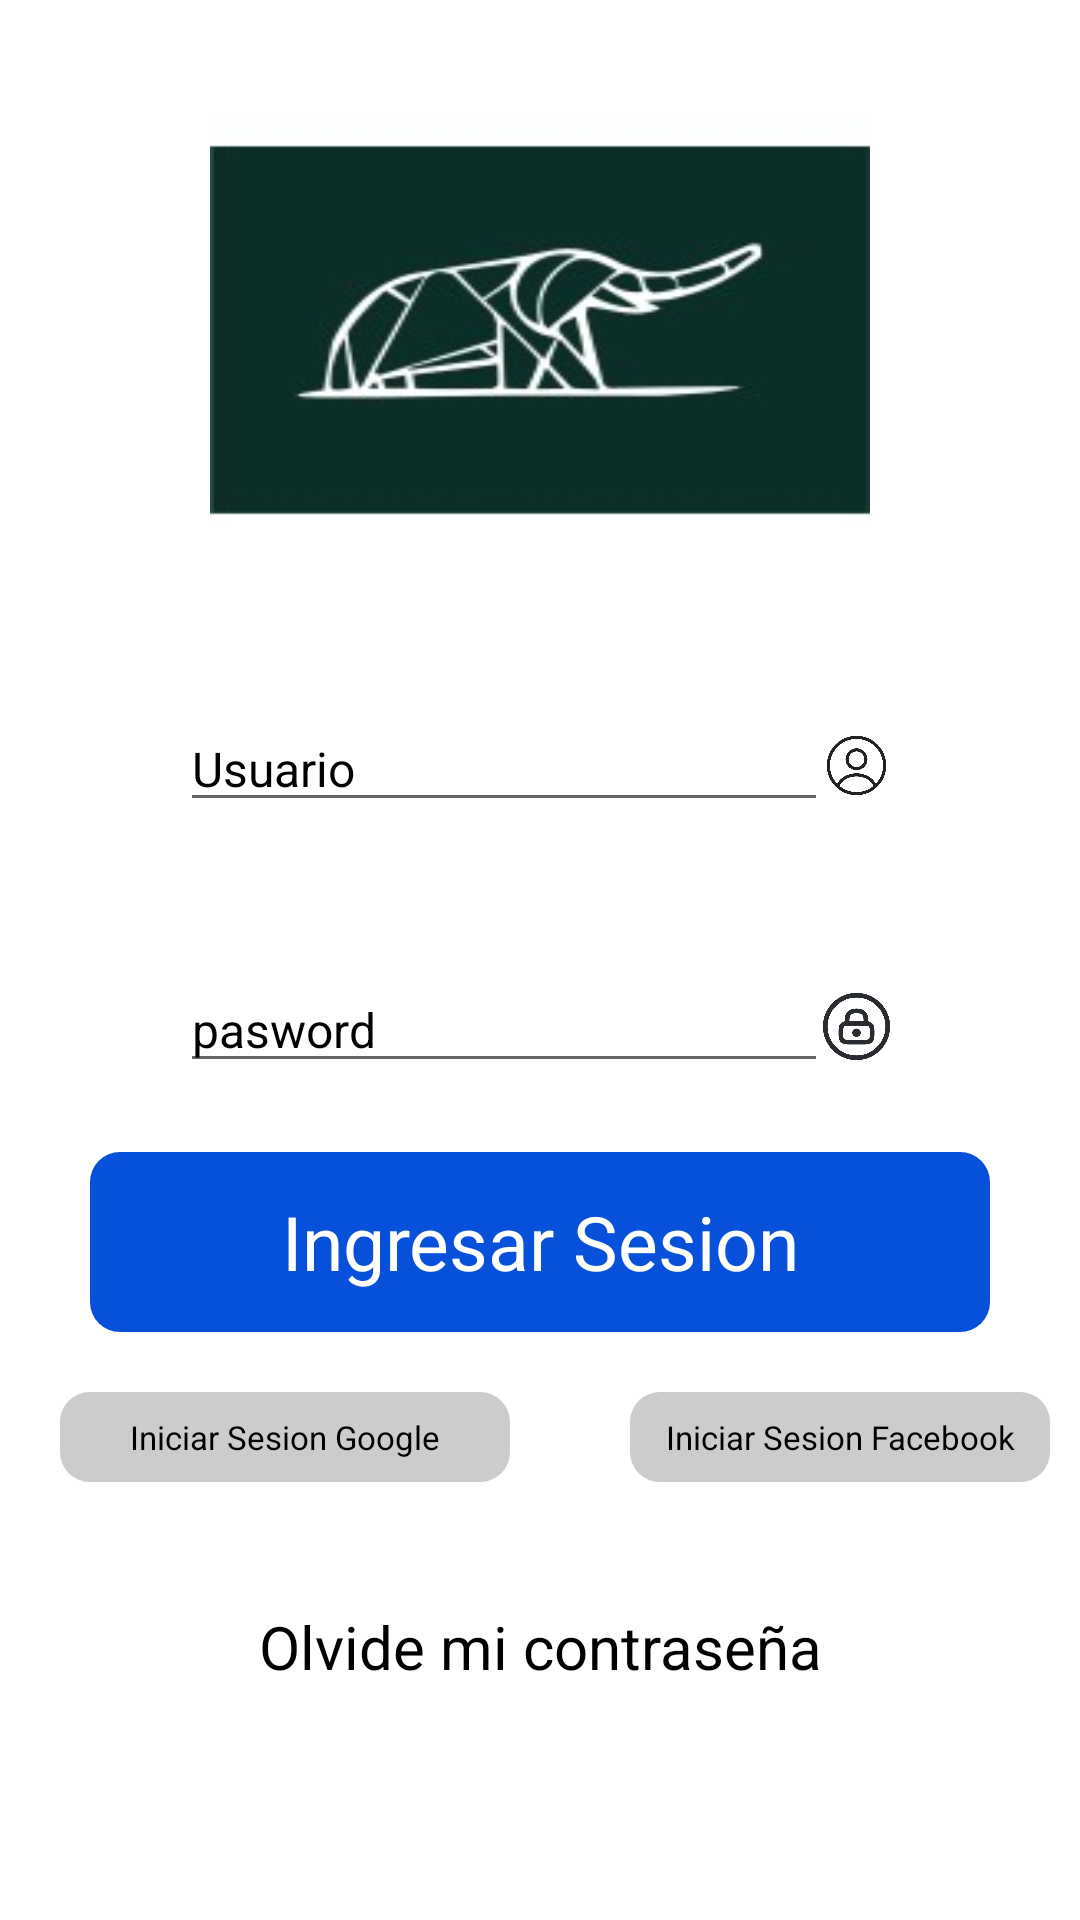

Android layout source for this screen:
<!-- AndroidManifest.xml: application theme Theme.Grucaiapp -->
<!-- res/layout/activity_login.xml -->
<?xml version="1.0" encoding="utf-8"?>
<LinearLayout
    xmlns:android="http://schemas.android.com/apk/res/android"
    xmlns:app="http://schemas.android.com/apk/res-auto"
    xmlns:tools="http://schemas.android.com/tools"
    android:layout_width="match_parent"
    android:layout_height="match_parent"
    android:background="@color/white"
    tools:context=".Login"
    android:orientation="vertical">
    <ImageView
        android:layout_width="220dp"
        android:layout_height="170dp"
        android:layout_gravity="center"
        android:layout_marginTop="25dp"
        android:background="@drawable/logo"/>

    <androidx.constraintlayout.widget.ConstraintLayout
        android:layout_width="250dp"
        android:layout_height="52dp"
        android:layout_gravity="center"
        android:padding="7dp"
        android:background="@color/white"
        android:layout_marginTop="34dp">
        <EditText
            android:layout_width="216dp"
            android:layout_height="wrap_content"
            android:id="@+id/usuario"
            android:hint="Usuario"
            android:textSize="16dp"
            android:textColorHint="@color/black"
            android:inputType="text"
            android:textColor="@color/black"
            android:layout_marginHorizontal="16dp"
            app:layout_constraintLeft_toLeftOf="parent"
            app:layout_constraintTop_toTopOf="parent"
            app:layout_constraintRight_toLeftOf="@id/icoUser"
            app:layout_constraintBottom_toBottomOf="parent"
            />
        <ImageView
            android:id="@+id/icoUser"
            android:layout_width="25dp"
            android:layout_height="25dp"
            app:layout_constraintTop_toTopOf="parent"
            app:layout_constraintBottom_toBottomOf="parent"
            app:layout_constraintRight_toRightOf="parent"
            android:background="@drawable/usuario"/>
    </androidx.constraintlayout.widget.ConstraintLayout>

    <androidx.constraintlayout.widget.ConstraintLayout
        android:layout_width="250dp"
        android:layout_height="52dp"
        android:layout_gravity="center"
        android:padding="7dp"
        android:background="@color/white"
        android:layout_marginTop="35dp">
        <EditText
            android:layout_width="216dp"
            android:layout_height="wrap_content"
            android:id="@+id/contrasena"
            android:hint="pasword"
            android:textSize="16dp"
            android:textColor="@color/black"

            android:textColorHint="@color/black"
            android:inputType="textPassword"
            android:layout_marginHorizontal="16dp"
            app:layout_constraintLeft_toLeftOf="parent"
            app:layout_constraintTop_toTopOf="parent"
            app:layout_constraintRight_toLeftOf="@id/icoPass"
            app:layout_constraintBottom_toBottomOf="parent"/>
        <ImageView
            android:id="@+id/icoPass"
            android:layout_width="25dp"
            android:layout_height="25dp"
            android:background="@drawable/passwords"
            app:layout_constraintTop_toTopOf="parent"
            app:layout_constraintBottom_toBottomOf="parent"
            app:layout_constraintRight_toRightOf="parent"
            />
    </androidx.constraintlayout.widget.ConstraintLayout>

    <TextView
        android:layout_width="wrap_content"
        android:id="@+id/mensaje"
        android:layout_height="70dp"
        android:text="Iniciando sesión ..."
        android:textSize="16dp"
        android:layout_marginTop="16dp"
        android:textColor="@color/black"
        android:gravity="center"
        android:layout_gravity="center"
        android:visibility="gone"/>

    <TextView
        android:layout_width="300dp"
        android:id="@+id/ingresar"
        android:layout_height="60dp"
        android:text="Ingresar Sesion"
        android:textSize="25dp"
        android:layout_marginTop="16dp"
        android:textColor="@color/white"
        android:gravity="center"
        android:layout_gravity="center"
        android:background="@drawable/border_negro"
        android:layout_marginBottom="10dp"
        />
    <LinearLayout
        android:layout_width="match_parent"
        android:layout_height="wrap_content"
        android:orientation="horizontal"
        android:layout_gravity="center">
        <TextView
            android:layout_width="150dp"
            android:id="@+id/iniciar_sesion_google"
            android:layout_height="30dp"
            android:text="Iniciar Sesion Google"
            android:textSize="11dp"
            android:textColor="@color/black"
            android:gravity="center"
            android:layout_marginBottom="10dp"
            android:layout_gravity="center"
            android:background="@drawable/border_gris"
            android:layout_marginTop="10dp"
            android:layout_marginStart="20dp"
            android:layout_marginEnd="20dp"
            />
        <TextView
            android:layout_width="140dp"
            android:id="@+id/iniciar_sesion_facebook"
            android:layout_height="30dp"
            android:text="Iniciar Sesion Facebook"
            android:textSize="11dp"
            android:textColor="@color/black"
            android:gravity="center"
            android:layout_marginBottom="10dp"
            android:layout_gravity="center"
            android:background="@drawable/border_gris"
            android:layout_marginTop="10dp"
            android:layout_marginStart="20dp"
            android:layout_marginEnd="30dp"
            />
    </LinearLayout>

    <TextView
        android:layout_width="200dp"
        android:id="@+id/recuperarContra"
        android:layout_height="70dp"
        android:text="Olvide mi contraseña"
        android:textSize="20dp"
        android:textColor="@color/black"
        android:gravity="center"
        android:layout_marginBottom="10dp"
        android:layout_gravity="center"
        android:background="@color/white"
        android:layout_marginTop="10dp"
        />

</LinearLayout>
<!-- resources referenced by this layout -->
<resources>
  <!-- drawable border_gris (drawable) -->
  <?xml version="1.0" encoding="utf-8"?>
  <shape xmlns:android="http://schemas.android.com/apk/res/android">
      <corners
          android:topLeftRadius="10dp"
          android:topRightRadius="10dp"
          android:bottomLeftRadius="10dp"
          android:bottomRightRadius="10dp"/>
  
      
      <solid android:color="#CCCCCC" />
  
  
  
  </shape>
  <!-- drawable border_negro (drawable-v24) -->
  <?xml version="1.0" encoding="utf-8"?>
      <shape xmlns:android="http://schemas.android.com/apk/res/android">
          <corners
              android:topLeftRadius="10dp"
              android:topRightRadius="10dp"
              android:bottomLeftRadius="10dp"
              android:bottomRightRadius="10dp"/>
  
          
      <solid android:color="#0650da   " />
  
  
  
  </shape>
  <!-- drawable logo: png bitmap (drawable-v24, 26916 bytes) -->
  <!-- drawable passwords: png bitmap (drawable-v24, 34557 bytes) -->
  <!-- drawable usuario: png bitmap (drawable-v24, 30021 bytes) -->
  <style name="Theme.Grucaiapp" parent="Theme.MaterialComponents.DayNight.DarkActionBar">
          
          <item name="colorPrimary">@color/purple_500</item>
          <item name="colorPrimaryVariant">@color/purple_700</item>
          <item name="colorOnPrimary">@color/white</item>
          
          <item name="colorSecondary">@color/teal_200</item>
          <item name="colorSecondaryVariant">@color/teal_700</item>
          <item name="colorOnSecondary">@color/black</item>
          
          <item name="android:statusBarColor">?attr/colorPrimaryVariant</item>
          
      </style>
  <!-- not gathered from this repository: default colours our renderer supplied (Android Studio template values) -->
  <color name="purple_500">#FF6200EE</color>
  <color name="purple_700">#FF3700B3</color>
  <color name="teal_200">#FF03DAC5</color>
  <color name="teal_700">#FF018786</color>
  <color name="black">#FF000000</color>
  <color name="white">#FFFFFFFF</color>
</resources>
